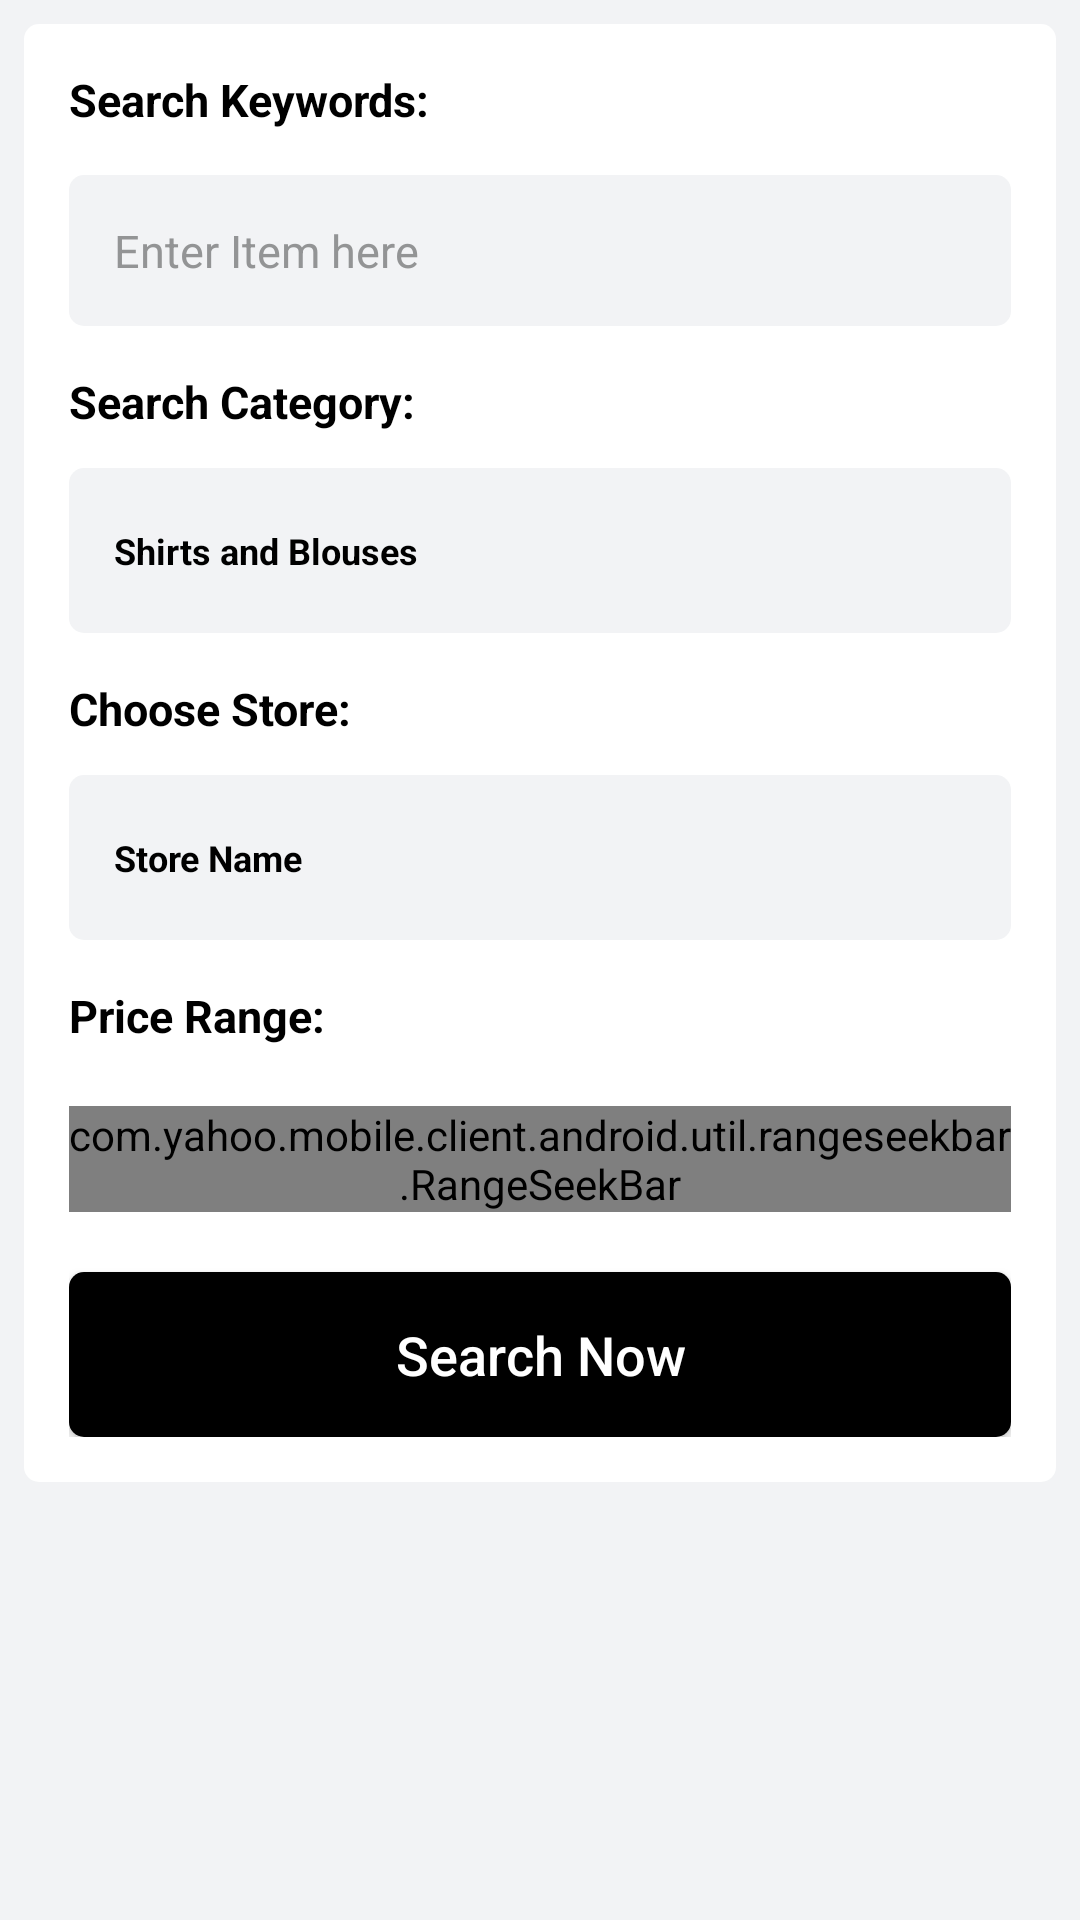

Produce the Android XML layout that renders to this screen, including the resource entries it uses.
<!-- AndroidManifest.xml: application theme AppTheme -->
<!-- res/layout/fragment_advanced_search.xml -->
<?xml version="1.0" encoding="utf-8"?>
<LinearLayout xmlns:android="http://schemas.android.com/apk/res/android"
    android:orientation="vertical" android:layout_width="match_parent"
    android:layout_height="match_parent"
    android:padding="8dp"
    android:background="#f2f3f5">

    <ScrollView
        android:layout_width="match_parent"
        android:layout_height="match_parent">

        <LinearLayout
            android:layout_width="match_parent"
            android:layout_height="match_parent"
            android:orientation="vertical"
            android:padding="15dp"
            android:background="@drawable/corner_bg">

            <TextView
                android:layout_width="wrap_content"
                android:layout_height="wrap_content"
                android:textSize="15sp"
                android:textColor="@color/colorBlack"
                android:textStyle="bold"
                android:text="Search Keywords:"/>

            <EditText
                android:layout_width="match_parent"
                android:layout_height="wrap_content"
                android:layout_marginTop="15dp"
                android:padding="15dp"
                android:background="@drawable/corner_gray_bg"
                android:textColor="@color/colorBlack"
                android:textColorHint="@color/colorGrayText"
                android:textSize="15sp"
                android:hint="Enter Item here"/>

            <TextView
                android:layout_width="wrap_content"
                android:layout_height="wrap_content"
                android:layout_marginTop="15dp"
                android:textSize="15sp"
                android:textColor="@color/colorBlack"
                android:textStyle="bold"
                android:text="Search Category:"/>

            <RelativeLayout
                android:layout_width="match_parent"
                android:layout_height="wrap_content"
                android:layout_marginTop="12dp"
                android:background="@drawable/corner_gray_bg">

                <TextView
                    android:layout_width="match_parent"
                    android:layout_height="wrap_content"
                    android:layout_centerVertical="true"
                    android:layout_alignParentLeft="true"
                    android:layout_marginLeft="15dp"
                    android:layout_marginRight="70dp"
                    android:textColor="@color/colorBlack"
                    android:textSize="12sp"
                    android:textStyle="bold"
                    android:text="Shirts and Blouses"/>


                <ImageView
                    android:layout_width="55dp"
                    android:layout_height="55dp"
                    android:layout_alignParentRight="true"
                    android:src="@mipmap/dropdown_icn_arrow"/>


            </RelativeLayout>

            <TextView
                android:layout_width="wrap_content"
                android:layout_height="wrap_content"
                android:layout_marginTop="15dp"
                android:textSize="15sp"
                android:textColor="@color/colorBlack"
                android:textStyle="bold"
                android:text="Choose Store:"/>

            <RelativeLayout
                android:layout_width="match_parent"
                android:layout_height="wrap_content"
                android:layout_marginTop="12dp"
                android:background="@drawable/corner_gray_bg">

                <TextView
                    android:layout_width="match_parent"
                    android:layout_height="wrap_content"
                    android:layout_centerVertical="true"
                    android:layout_alignParentLeft="true"
                    android:layout_marginLeft="15dp"
                    android:layout_marginRight="70dp"
                    android:textColor="@color/colorBlack"
                    android:textSize="12sp"
                    android:textStyle="bold"
                    android:text="Store Name"/>


                <ImageView
                    android:layout_width="55dp"
                    android:layout_height="55dp"
                    android:layout_alignParentRight="true"
                    android:src="@mipmap/dropdown_icn_arrow"/>


            </RelativeLayout>

            <TextView
                android:layout_width="wrap_content"
                android:layout_height="wrap_content"
                android:layout_marginTop="15dp"
                android:textSize="15sp"
                android:textColor="@color/colorBlack"
                android:textStyle="bold"
                android:text="Price Range:"/>

            <com.yahoo.mobile.client.android.util.rangeseekbar.RangeSeekBar
                android:id="@+id/rangeSeekbar"
                android:layout_width="match_parent"
                android:layout_height="wrap_content"
                android:layout_marginTop="20dp"

                 />

            <Button
                android:id="@+id/btnSearchNow"
                android:layout_width="match_parent"
                android:layout_height="55dp"
                android:background="@drawable/corner_black_bg"
                android:layout_marginTop="20dp"
                android:text="Search Now"
                android:textAllCaps="false"
                android:textSize="18sp"
                android:textColor="@color/colorWhite" />

        </LinearLayout>
    </ScrollView>

</LinearLayout>
<!-- resources referenced by this layout -->
<resources>
  <color name="colorBlack">#000000</color>
  <color name="colorGrayText">#939495</color>
  <color name="colorWhite">#FFFFFF</color>
  <!-- drawable corner_bg (drawable) -->
  <?xml version="1.0" encoding="utf-8"?>
  <shape xmlns:android="http://schemas.android.com/apk/res/android" android:shape="rectangle" >
      <corners
          android:radius="5dp"
          />
      <solid
          android:color="@color/colorWhite"
          />
      <padding
          android:left="0dp"
          android:top="0dp"
          android:right="0dp"
          android:bottom="0dp"
          />
  </shape>
  <!-- drawable corner_black_bg (drawable) -->
  <?xml version="1.0" encoding="utf-8"?>
  <shape xmlns:android="http://schemas.android.com/apk/res/android" android:shape="rectangle" >
      <corners
          android:radius="5dp"
          />
      <solid
          android:color="@color/colorBlack"
          />
      <padding
          android:left="0dp"
          android:top="0dp"
          android:right="0dp"
          android:bottom="0dp"
          />
  </shape>
  <!-- drawable corner_gray_bg (drawable) -->
  <?xml version="1.0" encoding="utf-8"?>
  <shape xmlns:android="http://schemas.android.com/apk/res/android" android:shape="rectangle" >
      <corners
          android:radius="5dp"
          />
      <solid
          android:color="#f2f3f5"
          />
      <padding
          android:left="0dp"
          android:top="0dp"
          android:right="0dp"
          android:bottom="0dp"
          />
  </shape>
  <!-- mipmap dropdown_icn_arrow: png bitmap (drawable, 689 bytes) -->
  <style name="AppTheme" parent="Theme.AppCompat.Light.DarkActionBar">
          
          <item name="colorPrimary">@color/colorPrimary</item>
          <item name="colorPrimaryDark">@color/colorPrimaryDark</item>
          <item name="colorAccent">@color/colorPrimary</item>
  
          <item name="actionOverflowButtonStyle">@style/OverFlow</item>
  
  
      </style>
  <color name="colorPrimary">#DDAF11</color>
  <color name="colorPrimaryDark">#90710F</color>
  <style name="OverFlow" parent="Widget.AppCompat.ActionButton.Overflow">
          <item name="android:src">@drawable/right_panel</item>
      </style>
  <!-- drawable right_panel: png bitmap (drawable-hdpi, 329 bytes) -->
</resources>
